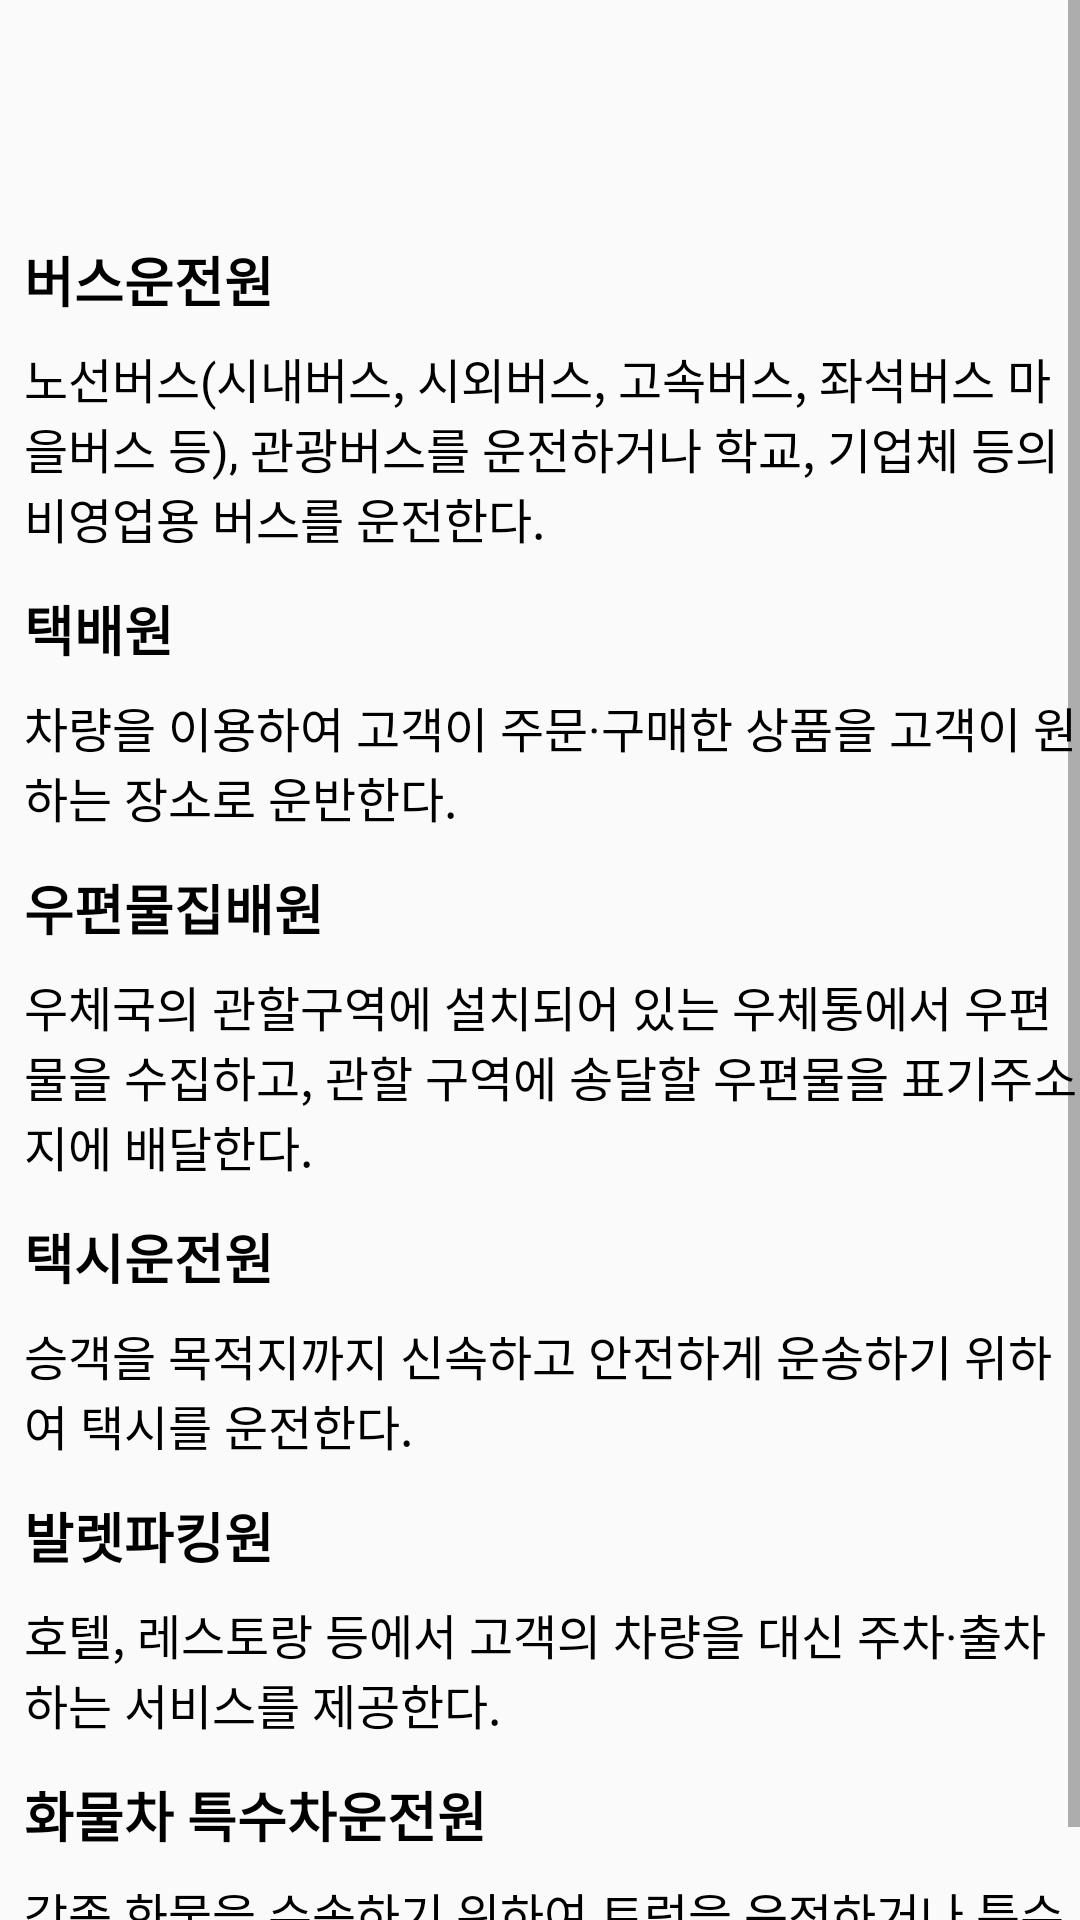

Reconstruct the res/layout file that produces this screen, plus the resources it refers to.
<!-- AndroidManifest.xml: application theme Theme.Woming -->
<!-- res/layout/fragment_onefrg_c.xml -->
<?xml version="1.0" encoding="utf-8"?>
<androidx.constraintlayout.widget.ConstraintLayout xmlns:android="http://schemas.android.com/apk/res/android"
    xmlns:app="http://schemas.android.com/apk/res-auto"
    xmlns:tools="http://schemas.android.com/tools"
    android:layout_width="match_parent"
    android:layout_height="wrap_content"
    tools:context=".OneFrgC">

    <ScrollView
        android:id="@+id/scroll"
        android:layout_width="0dp"
        android:layout_height="wrap_content"
        app:layout_constraintBottom_toBottomOf="parent"
        app:layout_constraintEnd_toEndOf="parent"
        app:layout_constraintHorizontal_bias="0.0"
        app:layout_constraintStart_toStartOf="parent"
        app:layout_constraintTop_toTopOf="parent"
        app:layout_constraintVertical_bias="0.0">

        <androidx.constraintlayout.widget.ConstraintLayout
            android:layout_width="match_parent"
            android:layout_height="wrap_content"
            android:orientation="vertical"
            android:paddingLeft="8dp"
            android:paddingTop="80dp">

            <TextView
                android:id="@+id/textView6"
                android:layout_width="0dp"
                android:layout_height="match_parent"
                android:fontFamily="sans-serif"
                android:gravity="left"
                android:text="버스운전원"
                android:textColor="#000000"
                android:textSize="18sp"
                android:textStyle="bold"
                android:typeface="serif"
                app:layout_constraintBottom_toTopOf="@+id/textView5"
                app:layout_constraintEnd_toEndOf="parent"
                app:layout_constraintStart_toStartOf="parent"
                app:layout_constraintTop_toTopOf="@id/scroll"
                tools:ignore="NotSibling" />

            <TextView
                android:id="@+id/textView10"
                android:layout_width="0dp"
                android:layout_height="match_parent"
                android:layout_marginTop="12dp"
                android:fontFamily="sans-serif"
                android:gravity="left"
                android:text="우편물집배원"
                android:textColor="#000000"
                android:textSize="18sp"
                android:textStyle="bold"
                android:typeface="serif"
                app:layout_constraintEnd_toEndOf="parent"
                app:layout_constraintHorizontal_bias="1.0"
                app:layout_constraintStart_toStartOf="parent"
                app:layout_constraintTop_toBottomOf="@+id/textView9"
                tools:ignore="NotSibling" />

            <TextView
                android:id="@+id/textView12"
                android:layout_width="0dp"
                android:layout_height="match_parent"
                android:layout_marginTop="12dp"
                android:fontFamily="sans-serif"
                android:gravity="left"
                android:text="택시운전원"
                android:textColor="#000000"
                android:textSize="18sp"
                android:textStyle="bold"
                android:typeface="serif"
                app:layout_constraintEnd_toEndOf="parent"
                app:layout_constraintHorizontal_bias="1.0"
                app:layout_constraintStart_toStartOf="parent"
                app:layout_constraintTop_toBottomOf="@+id/textView11"
                tools:ignore="NotSibling" />

            <TextView
                android:id="@+id/textView14"
                android:layout_width="0dp"
                android:layout_height="match_parent"
                android:layout_marginTop="12dp"
                android:fontFamily="sans-serif"
                android:gravity="left"
                android:text="발렛파킹원"
                android:textColor="#000000"
                android:textSize="18sp"
                android:textStyle="bold"
                android:typeface="serif"
                app:layout_constraintEnd_toEndOf="parent"
                app:layout_constraintHorizontal_bias="1.0"
                app:layout_constraintStart_toStartOf="parent"
                app:layout_constraintTop_toBottomOf="@+id/textView13"
                tools:ignore="NotSibling" />

            <TextView
                android:id="@+id/textView16"
                android:layout_width="0dp"
                android:layout_height="match_parent"
                android:layout_marginTop="12dp"
                android:fontFamily="sans-serif"
                android:gravity="left"
                android:text="화물차 특수차운전원"
                android:textColor="#000000"
                android:textSize="18sp"
                android:textStyle="bold"
                android:typeface="serif"
                app:layout_constraintEnd_toEndOf="parent"
                app:layout_constraintHorizontal_bias="1.0"
                app:layout_constraintStart_toStartOf="parent"
                app:layout_constraintTop_toBottomOf="@+id/textView15"
                tools:ignore="NotSibling" />

            <TextView
                android:id="@+id/textView8"
                android:layout_width="0dp"
                android:layout_height="match_parent"
                android:layout_marginTop="12dp"
                android:fontFamily="sans-serif"
                android:gravity="left"
                android:text="택배원"
                android:textColor="#000000"
                android:textSize="18sp"
                android:textStyle="bold"
                android:typeface="serif"
                app:layout_constraintBottom_toTopOf="@+id/textView9"
                app:layout_constraintEnd_toEndOf="parent"
                app:layout_constraintHorizontal_bias="1.0"
                app:layout_constraintStart_toStartOf="parent"
                app:layout_constraintTop_toBottomOf="@+id/textView5" />

            <TextView
                android:id="@+id/textView5"
                android:layout_width="match_parent"
                android:layout_height="wrap_content"
                android:fontFamily="sans-serif"
                android:paddingLeft="0dp"
                android:paddingTop="8dp"
                android:text="노선버스(시내버스, 시외버스, 고속버스, 좌석버스 마을버스 등), 관광버스를 운전하거나 학교, 기업체 등의 비영업용 버스를 운전한다."
                android:textColor="#000000"
                android:textSize="16sp"
                android:typeface="serif"
                app:layout_constraintEnd_toEndOf="parent"
                app:layout_constraintStart_toStartOf="parent"
                app:layout_constraintTop_toBottomOf="@+id/textView6" />

            <TextView
                android:id="@+id/textView9"
                android:layout_width="match_parent"
                android:layout_height="wrap_content"
                android:fontFamily="sans-serif"
                android:paddingLeft="0dp"
                android:paddingTop="8dp"
                android:text="차량을 이용하여 고객이 주문·구매한 상품을 고객이 원하는 장소로 운반한다."
                android:textColor="#000000"
                android:textSize="16sp"
                android:typeface="serif"
                app:layout_constraintEnd_toEndOf="parent"
                app:layout_constraintStart_toStartOf="parent"
                app:layout_constraintTop_toBottomOf="@+id/textView8" />

            <TextView
                android:id="@+id/textView11"
                android:layout_width="match_parent"
                android:layout_height="wrap_content"
                android:fontFamily="sans-serif"
                android:paddingLeft="0dp"
                android:paddingTop="8dp"
                android:text="우체국의 관할구역에 설치되어 있는 우체통에서 우편물을 수집하고, 관할 구역에 송달할 우편물을 표기주소지에 배달한다."
                android:textColor="#000000"
                android:textSize="16sp"
                android:typeface="serif"
                app:layout_constraintEnd_toEndOf="parent"
                app:layout_constraintStart_toStartOf="parent"
                app:layout_constraintTop_toBottomOf="@+id/textView10" />

            <TextView
                android:id="@+id/textView13"
                android:layout_width="match_parent"
                android:layout_height="wrap_content"
                android:fontFamily="sans-serif"
                android:paddingLeft="0dp"
                android:paddingTop="8dp"
                android:text="승객을 목적지까지 신속하고 안전하게 운송하기 위하여 택시를 운전한다."
                android:textColor="#000000"
                android:textSize="16sp"
                android:typeface="serif"
                app:layout_constraintEnd_toEndOf="parent"
                app:layout_constraintStart_toStartOf="parent"
                app:layout_constraintTop_toBottomOf="@+id/textView12" />

            <TextView
                android:id="@+id/textView15"
                android:layout_width="match_parent"
                android:layout_height="wrap_content"
                android:fontFamily="sans-serif"
                android:paddingLeft="0dp"
                android:paddingTop="8dp"
                android:text="호텔, 레스토랑 등에서 고객의 차량을 대신 주차·출차하는 서비스를 제공한다."
                android:textColor="#000000"
                android:textSize="16sp"
                android:typeface="serif"
                app:layout_constraintEnd_toEndOf="parent"
                app:layout_constraintStart_toStartOf="parent"
                app:layout_constraintTop_toBottomOf="@+id/textView14" />

            <TextView
                android:id="@+id/textView17"
                android:layout_width="match_parent"
                android:layout_height="wrap_content"
                android:fontFamily="sans-serif"
                android:paddingLeft="0dp"
                android:paddingTop="8dp"
                android:text="각종 화물을 수송하기 위하여 트럭을 운전하거나 특수한 목적의 운송차량을 운전한다."
                android:textColor="#000000"
                android:textSize="16sp"
                android:typeface="serif"
                app:layout_constraintEnd_toEndOf="parent"
                app:layout_constraintStart_toStartOf="parent"
                app:layout_constraintTop_toBottomOf="@+id/textView16" />

        </androidx.constraintlayout.widget.ConstraintLayout>
    </ScrollView>

</androidx.constraintlayout.widget.ConstraintLayout>
<!-- resources referenced by this layout -->
<resources>
  <style name="Theme.Woming" parent="Theme.AppCompat.DayNight.DarkActionBar">
          
          <item name="colorPrimary">@color/purple_500</item>
          <item name="colorPrimaryVariant">@color/purple_700</item>
          <item name="colorOnPrimary">@color/white</item>
          
          <item name="colorSecondary">@color/teal_200</item>
          <item name="colorSecondaryVariant">@color/teal_700</item>
          <item name="colorOnSecondary">@color/black</item>
          
          <item name="android:statusBarColor" tools:targetApi="l">?attr/colorPrimaryVariant</item>
          
      </style>
  <color name="purple_500">#FFA873</color>
  <color name="purple_700">#FF954E</color>
  <color name="white">#FFFFFFFF</color>
  <color name="teal_200">#FFA873</color>
  <color name="teal_700">#FFA873</color>
  <color name="black">#FF000000</color>
</resources>
